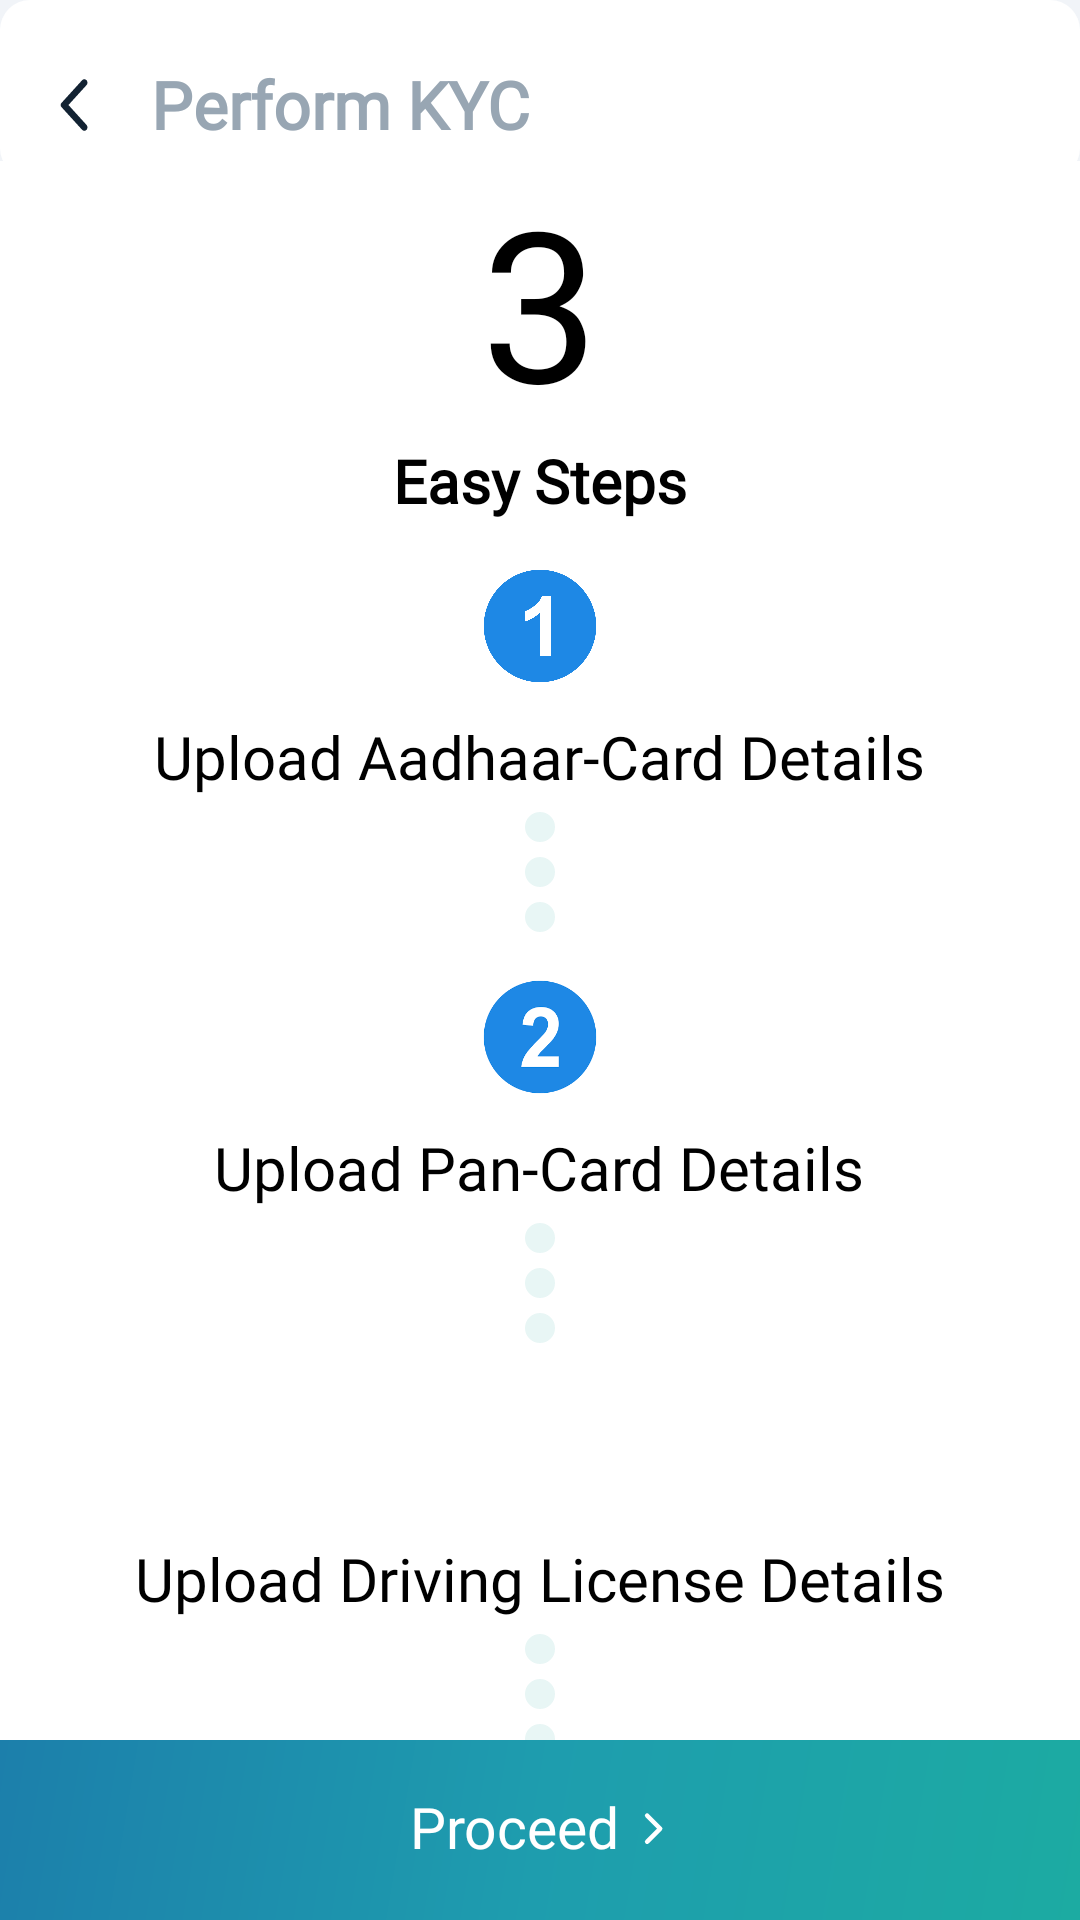

Reconstruct the res/layout file that produces this screen, plus the resources it refers to.
<!-- AndroidManifest.xml: application theme Theme.RYZENCARRENT -->
<!-- res/layout/activity_kycscreen.xml -->
<?xml version="1.0" encoding="utf-8"?>
<androidx.coordinatorlayout.widget.CoordinatorLayout xmlns:android="http://schemas.android.com/apk/res/android"
    xmlns:aapt="http://schemas.android.com/aapt"
    xmlns:app="http://schemas.android.com/apk/res-auto"
    android:id="@+id/layoutProductDetail"
    android:layout_width="match_parent"
    android:layout_height="match_parent"
    android:background="@color/screen_background"
    android:orientation="vertical">

    <RelativeLayout
        android:layout_width="match_parent"
        android:layout_height="match_parent"
        android:layout_gravity="center"
        android:gravity="center">

        <RelativeLayout
            android:id="@+id/headerPDP"
            android:layout_width="match_parent"
            android:layout_height="wrap_content"
            android:layout_alignParentTop="true"
            android:background="@drawable/white_background"
            android:padding="@dimen/_10sdp">

            <ImageView
                android:id="@+id/imgBack"
                android:layout_width="20dp"
                android:layout_height="22dp"
                android:layout_alignParentLeft="true"
                android:layout_marginLeft="@dimen/_5sdp"
                android:layout_marginTop="@dimen/_14sdp"
                android:adjustViewBounds="true"
                android:background="@drawable/ic_back_black"
                android:scaleType="centerInside" />

            <TextView
                android:layout_width="wrap_content"
                android:layout_height="wrap_content"
                android:layout_marginLeft="@dimen/_40dp"
                android:layout_marginTop="@dimen/_10sdp"
                android:fontFamily="@font/poppins_semibold"
                android:gravity="center"
                android:text="Perform KYC"
                android:textColor="@color/txt_sub_black"
                android:textSize="22dp"
                android:textStyle="bold" />
        </RelativeLayout>

        <FrameLayout
            android:layout_width="match_parent"
            android:layout_height="match_parent"
            android:layout_below="@+id/headerPDP"
            android:layout_marginTop="-6dp"
            android:background="@color/white">

            <androidx.core.widget.NestedScrollView
                android:layout_width="match_parent"
                android:layout_height="wrap_content"
                android:paddingBottom="@dimen/_10dp"
                app:layout_behavior="@string/appbar_scrolling_view_behavior">


                <LinearLayout
                    android:layout_width="match_parent"
                    android:layout_height="wrap_content"
                    android:gravity="center"
                    android:orientation="vertical">

                    <TextView
                        android:layout_width="wrap_content"
                        android:layout_height="wrap_content"
                        android:layout_gravity="center"
                        android:fontFamily="@font/courageroad"
                        android:gravity="center"
                        android:text="3"
                        android:textColor="@color/black"
                        android:textSize="70dp" />

                    <TextView
                        android:layout_width="wrap_content"
                        android:layout_height="wrap_content"
                        android:fontFamily="@font/poppins_regular"
                        android:text="Easy Steps"
                        android:textColor="@color/black"
                        android:textSize="20dp"
                        android:textStyle="bold" />


                    <ImageView
                        android:layout_width="40dp"
                        android:layout_height="40dp"
                        android:layout_marginTop="15dp"
                        android:src="@drawable/n1" />

                    <TextView
                        android:layout_width="wrap_content"
                        android:layout_height="wrap_content"
                        android:layout_marginTop="10dp"
                        android:fontFamily="@font/poppins_regular"
                        android:text="Upload Aadhaar-Card Details"
                        android:textColor="@color/black"
                        android:textSize="20dp" />

                    <ImageView
                        android:layout_width="10dp"
                        android:layout_height="10dp"
                        android:layout_marginTop="5dp"
                        android:backgroundTint="#1caba2"
                        android:src="@drawable/shape_circle_background" />

                    <ImageView
                        android:layout_width="10dp"
                        android:layout_height="10dp"
                        android:layout_marginTop="5dp"
                        android:backgroundTint="#1caba2"
                        android:src="@drawable/shape_circle_background" />

                    <ImageView
                        android:layout_width="10dp"
                        android:layout_height="10dp"
                        android:layout_marginTop="5dp"
                        android:backgroundTint="#1caba2"
                        android:src="@drawable/shape_circle_background" />

                    <ImageView
                        android:layout_width="40dp"
                        android:layout_height="40dp"
                        android:layout_marginTop="15dp"
                        android:src="@drawable/n2" />

                    <TextView
                        android:layout_width="wrap_content"
                        android:layout_height="wrap_content"
                        android:layout_marginTop="10dp"
                        android:fontFamily="@font/poppins_regular"
                        android:text="Upload Pan-Card Details"
                        android:textColor="@color/black"
                        android:textSize="20dp" />

                    <ImageView
                        android:layout_width="10dp"
                        android:layout_height="10dp"
                        android:layout_marginTop="5dp"
                        android:backgroundTint="#1caba2"
                        android:src="@drawable/shape_circle_background" />

                    <ImageView
                        android:layout_width="10dp"
                        android:layout_height="10dp"
                        android:layout_marginTop="5dp"
                        android:backgroundTint="#1caba2"
                        android:src="@drawable/shape_circle_background" />

                    <ImageView
                        android:layout_width="10dp"
                        android:layout_height="10dp"
                        android:layout_marginTop="5dp"
                        android:backgroundTint="#1caba2"
                        android:src="@drawable/shape_circle_background" />

                    <ImageView
                        android:layout_width="40dp"
                        android:layout_height="40dp"
                        android:layout_marginTop="15dp"
                        android:src="@drawable/n3" />

                    <TextView
                        android:layout_width="wrap_content"
                        android:layout_height="wrap_content"
                        android:layout_marginTop="10dp"
                        android:fontFamily="@font/poppins_regular"
                        android:text="Upload Driving License Details"
                        android:textColor="@color/black"
                        android:textSize="20dp" />

                    <ImageView
                        android:layout_width="10dp"
                        android:layout_height="10dp"
                        android:layout_marginTop="5dp"
                        android:backgroundTint="#1caba2"
                        android:src="@drawable/shape_circle_background" />

                    <ImageView
                        android:layout_width="10dp"
                        android:layout_height="10dp"
                        android:layout_marginTop="5dp"
                        android:backgroundTint="#1caba2"
                        android:src="@drawable/shape_circle_background" />

                    <ImageView
                        android:layout_width="10dp"
                        android:layout_height="10dp"
                        android:layout_marginTop="5dp"
                        android:backgroundTint="#1caba2"
                        android:src="@drawable/shape_circle_background" />

                    <ImageView
                        android:layout_width="50dp"
                        android:layout_height="50dp"
                        android:layout_marginTop="15dp"
                        android:src="@drawable/verify" />


                    <TextView
                        android:layout_width="wrap_content"
                        android:layout_height="wrap_content"
                        android:layout_marginTop="10dp"
                        android:fontFamily="@font/poppins_regular"
                        android:text="Verified"
                        android:textColor="@color/black"
                        android:textSize="20dp" />

                </LinearLayout>

            </androidx.core.widget.NestedScrollView>
        </FrameLayout>

        <LinearLayout
            android:id="@+id/mLytDetailProceed"
            android:layout_width="match_parent"
            android:layout_height="60dp"
            android:layout_alignParentBottom="true"
            android:background="@drawable/splash_background"
            android:gravity="center"
            android:orientation="horizontal"
            android:paddingLeft="@dimen/_14sdp"
            android:paddingTop="2dp"
            android:paddingRight="@dimen/_14sdp"
            android:paddingBottom="2dp"
            android:weightSum="1">

            <TextView
                android:id="@+id/tvDetailProceed"
                android:layout_width="wrap_content"
                android:layout_height="wrap_content"
                android:layout_gravity="center"
                android:drawableRight="@drawable/ic_right_arrow_plp_book"
                android:drawablePadding="@dimen/_5dp"
                android:fontFamily="@font/poppins_semibold"
                android:gravity="center"
                android:includeFontPadding="false"
                android:text="Proceed"
                android:textColor="@color/white"
                android:textSize="19dp" />
        </LinearLayout>
    </RelativeLayout>

</androidx.coordinatorlayout.widget.CoordinatorLayout>
<!-- resources referenced by this layout -->
<resources>
  <color name="black">#FF000000</color>
  <color name="screen_background">#f1f4f8</color>
  <color name="txt_sub_black">#98a6b3</color>
  <color name="white">#FFFFFFFF</color>
  <dimen name="_10dp">10dp</dimen>
  <dimen name="_10sdp">10dp</dimen>
  <dimen name="_14sdp">14dp</dimen>
  <dimen name="_40dp">40dp</dimen>
  <dimen name="_5dp">5dp</dimen>
  <dimen name="_5sdp">5dp</dimen>
  <!-- drawable ic_back_black (drawable) -->
  <?xml version="1.0" encoding="utf-8"?>
  <vector xmlns:android="http://schemas.android.com/apk/res/android" xmlns:app="http://schemas.android.com/apk/res-auto" xmlns:aapt="http://schemas.android.com/aapt" android:height="22dp" android:width="22dp" android:viewportWidth="24" android:viewportHeight="24">
      <path android:fillColor="#ff122232" android:pathData="M16.62,2.99c-0.49,-0.49 -1.28,-0.49 -1.77,0L6.54,11.3c-0.39,0.39 -0.39,1.02 0,1.41l8.31,8.31c0.49,0.49 1.28,0.49 1.77,0s0.49,-1.28 0,-1.77L9.38,12l7.25,-7.25c0.48,-0.48 0.48,-1.28 -0.01,-1.76z"/>
  </vector>
  <!-- drawable ic_right_arrow_plp_book (drawable) -->
  <?xml version="1.0" encoding="utf-8"?>
  <vector xmlns:android="http://schemas.android.com/apk/res/android" xmlns:app="http://schemas.android.com/apk/res-auto" xmlns:aapt="http://schemas.android.com/aapt" android:height="12dp" android:width="12dp" android:viewportWidth="11" android:viewportHeight="11">
      <path android:fillColor="#00000000" android:pathData="M4,1.4L8,5.4 4,9.4" android:strokeColor="#fff" android:strokeWidth="1.36" android:strokeLineCap="round" android:strokeLineJoin="round" android:fillType="evenOdd"/>
  </vector>
  <!-- drawable n1: png bitmap (drawable, 10306 bytes) -->
  <!-- drawable n2: png bitmap (drawable, 3030 bytes) -->
  <!-- drawable shape_circle_background (drawable) -->
  <?xml version="1.0" encoding="utf-8"?>
  <shape xmlns:android="http://schemas.android.com/apk/res/android" xmlns:app="http://schemas.android.com/apk/res-auto" xmlns:aapt="http://schemas.android.com/aapt" android:shape="oval">
      <corners android:radius="@dimen/_135dp"/>
      <solid android:color="#e8f6f5"/>
      <size android:height="@dimen/_10sdp" android:width="@dimen/_10sdp"/>
  </shape>
  <!-- drawable splash_background (drawable) -->
  <?xml version="1.0" encoding="utf-8"?>
  <shape xmlns:android="http://schemas.android.com/apk/res/android" xmlns:app="http://schemas.android.com/apk/res-auto" xmlns:aapt="http://schemas.android.com/aapt" android:shape="rectangle">
      <corners android:radius="0dp"/>
      <padding android:left="@dimen/_0dp" android:top="@dimen/_0dp" android:right="@dimen/_0dp" android:bottom="@dimen/_0dp"/>
      <gradient android:startColor="#1caba2" android:endColor="#1c7fab" android:angle="135" android:centerColor="#1e9dae"/>
  </shape>
  <!-- drawable white_background (drawable) -->
  <?xml version="1.0" encoding="utf-8"?>
  <shape xmlns:android="http://schemas.android.com/apk/res/android" xmlns:app="http://schemas.android.com/apk/res-auto" xmlns:aapt="http://schemas.android.com/aapt" android:shape="rectangle">
      <corners android:radius="@dimen/_10dp"/>
      <solid android:color="#ffffff"/>
  </shape>
  <style name="Theme.RYZENCARRENT" parent="Theme.MaterialComponents.DayNight.NoActionBar">
          
          <item name="colorPrimary">@color/purple_500</item>
          <item name="colorPrimaryVariant">#002F43</item>
          <item name="colorOnPrimary">#80D8FF</item>
          
          <item name="colorSecondary">@color/teal_200</item>
          <item name="colorSecondaryVariant">@color/teal_700</item>
          <item name="colorOnSecondary">@color/black</item>
          
          <item name="android:statusBarColor" tools:targetApi="l">?attr/colorPrimaryVariant</item>
          
      </style>
  <dimen name="_135dp">135dp</dimen>
  <dimen name="_0dp">0dp</dimen>
  <color name="purple_500">#80D8FF</color>
  <color name="teal_200">#80D8FF</color>
  <color name="teal_700">#0479AE</color>
</resources>
